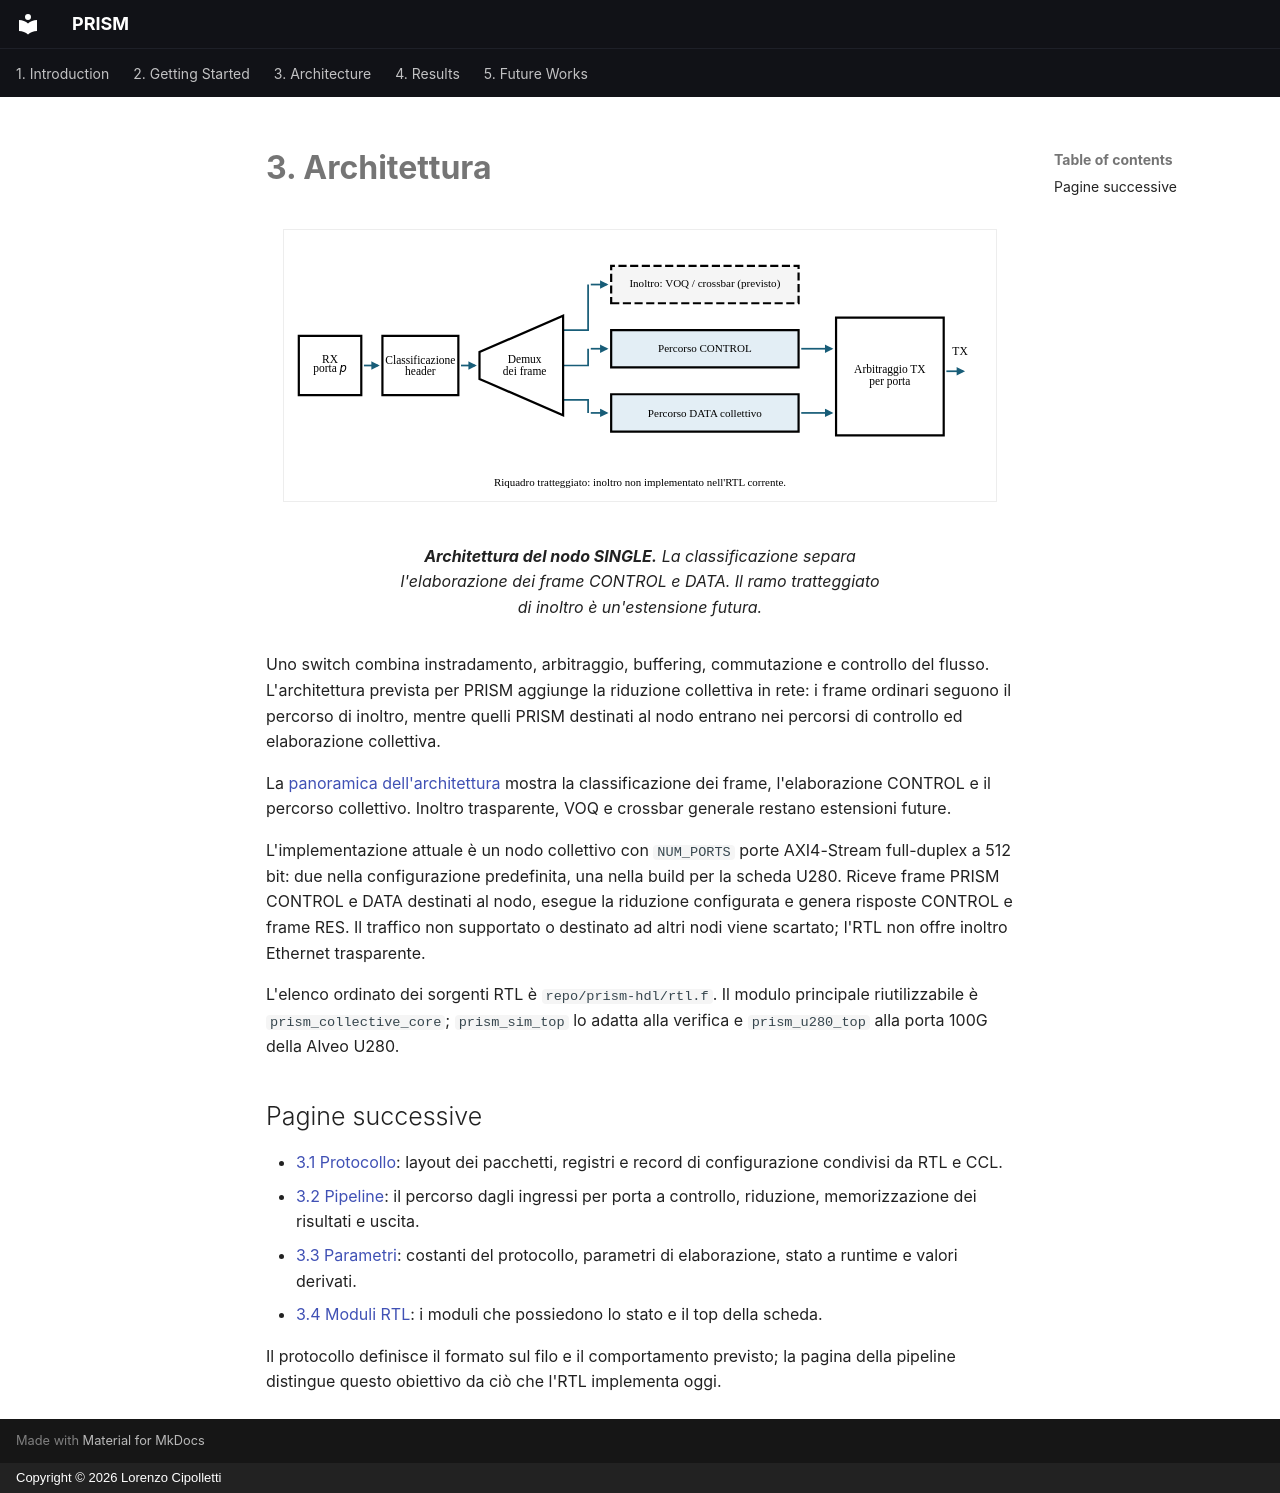

repository: uniquadev/prism · page: chapters/3-architecture/index.it/index.html · generator: mkdocs · copyright: Copyright © 2026 Lorenzo Cipolletti

# 3. Architettura

<figure id="fig-architecture-overview" class="architecture-figure" markdown="span">
  ![Instradamento dei frame e percorsi di elaborazione del nodo SINGLE](../../assets/images/architecture/architecture-switch-it.svg){ loading=lazy }
  <figcaption><strong>Architettura del nodo SINGLE.</strong> La classificazione separa l'elaborazione dei frame CONTROL e DATA. Il ramo tratteggiato di inoltro è un'estensione futura.</figcaption>
</figure>

Uno switch combina instradamento, arbitraggio, buffering, commutazione e controllo
del flusso. L'architettura prevista per PRISM aggiunge la riduzione collettiva
in rete: i frame ordinari seguono il percorso di inoltro, mentre quelli PRISM
destinati al nodo entrano nei percorsi di controllo ed elaborazione collettiva.

La [panoramica dell'architettura](#fig-architecture-overview) mostra la
classificazione dei frame, l'elaborazione CONTROL e il percorso collettivo.
Inoltro trasparente, VOQ e crossbar generale restano estensioni future.

L'implementazione attuale è un nodo collettivo con `NUM_PORTS` porte
AXI4-Stream full-duplex a 512 bit: due nella configurazione predefinita, una
nella build per la scheda U280. Riceve
frame PRISM CONTROL e DATA destinati al nodo, esegue la riduzione configurata
e genera risposte CONTROL e frame RES. Il traffico non supportato o destinato
ad altri nodi viene scartato; l'RTL non offre inoltro Ethernet trasparente.

L'elenco ordinato dei sorgenti RTL è `repo/prism-hdl/rtl.f`. Il modulo principale
riutilizzabile è `prism_collective_core`; `prism_sim_top` lo adatta alla
verifica e `prism_u280_top` alla porta 100G della Alveo U280.

## Pagine successive

- [3.1 Protocollo](1.protocol.md): layout dei pacchetti, registri e record di
  configurazione condivisi da RTL e CCL.
- [3.2 Pipeline](2.pipeline.md): il percorso dagli ingressi per porta a
  controllo, riduzione, memorizzazione dei risultati e uscita.
- [3.3 Parametri](4.parameters.md): costanti del protocollo, parametri di
  elaborazione, stato a runtime e valori derivati.
- [3.4 Moduli RTL](4-modules/index.md): i moduli che possiedono lo stato e il
  top della scheda.

Il protocollo definisce il formato sul filo e il comportamento previsto; la
pagina della pipeline distingue questo obiettivo da ciò che l'RTL implementa oggi.
